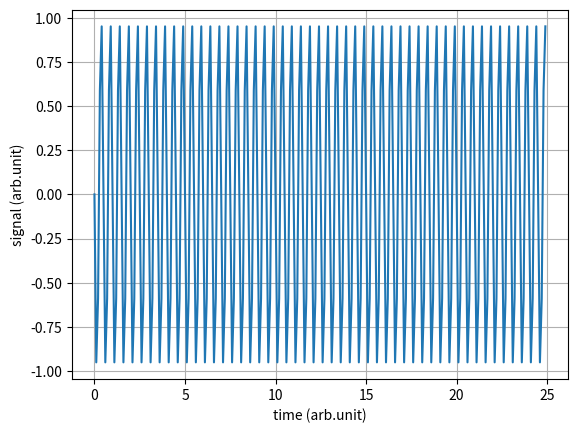

Reproduce this figure in Python.
import numpy as np
import matplotlib.pyplot as plt
pi = 3.14159
N = 250
dt = 0.1
time = np.arange(0,250)*dt

signal = np.cos(time*2*pi*2 + pi/2)
#signal = np.cos(time*2*pi*2 + 0) + np.cos(2*pi*6*time)
fig,ax = plt.subplots()
ax.plot(time,signal)
ax.set_xlabel('time (arb.unit)')
ax.set_ylabel('signal (arb.unit)')
ax.grid()
fig.savefig('signal.pdf')
